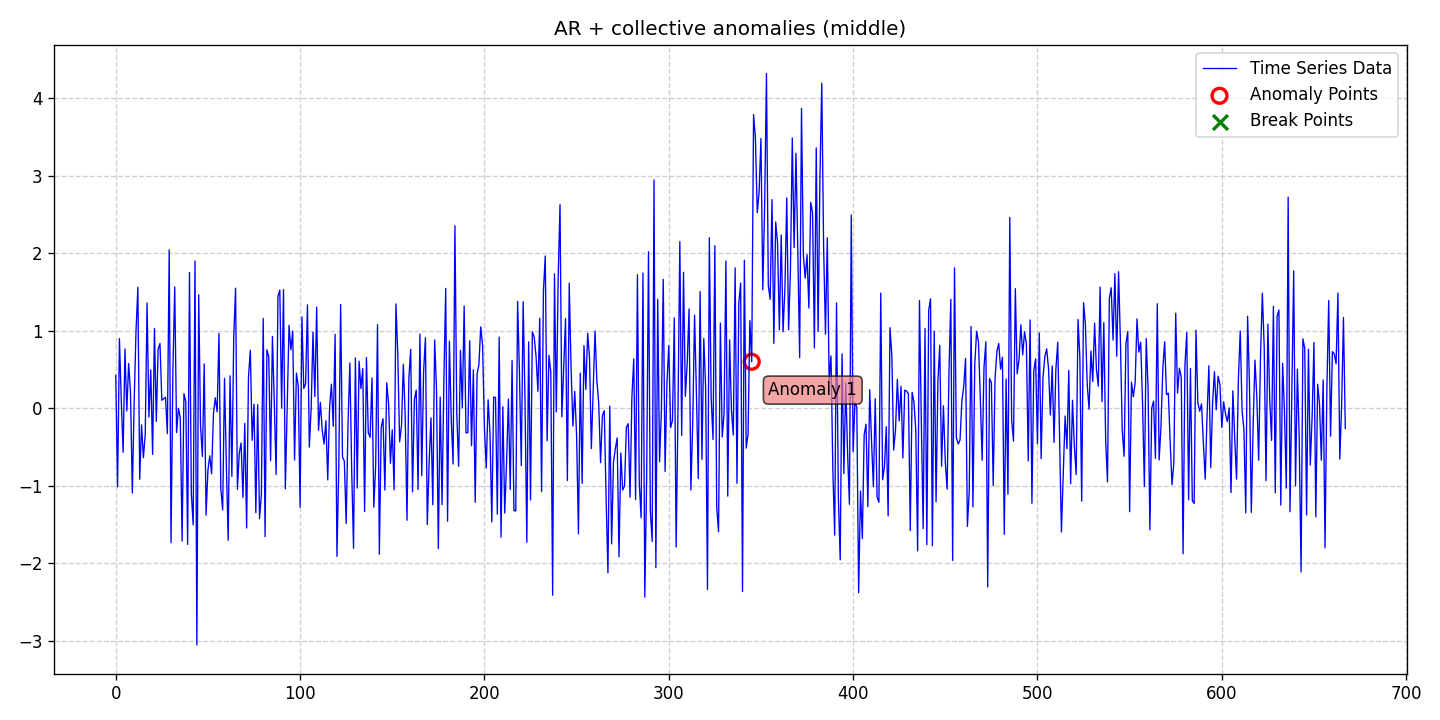

Source data for this figure (header and first rows):
date, data, stationary, det_lin_up, det_lin_down, det_quad, det_cubic, det_exp, det_damped, stoc_trend, volatility, single_seas, multiple_seas, point_anom_single, point_anom_multi, collect_anom, context_anom, mean_shift, var_shift, trend_shift, point_anom_count, point_anom_location, point_anom_point, collect_anom_count
2020-01-01, 0.4239, 0, 0, 0, 0, 0, 0, 0, 0, 0, 0, 0, 0, 0, 1, 0, 0, 0, 0, 0, none, , 1
2020-01-02, -1.015, 0, 0, 0, 0, 0, 0, 0, 0, 0, 0, 0, 0, 0, 1, 0, 0, 0, 0, 0, none, , 1
2020-01-03, 0.8986, 0, 0, 0, 0, 0, 0, 0, 0, 0, 0, 0, 0, 0, 1, 0, 0, 0, 0, 0, none, , 1
2020-01-04, 0.1006, 0, 0, 0, 0, 0, 0, 0, 0, 0, 0, 0, 0, 0, 1, 0, 0, 0, 0, 0, none, , 1
2020-01-05, -0.5703, 0, 0, 0, 0, 0, 0, 0, 0, 0, 0, 0, 0, 0, 1, 0, 0, 0, 0, 0, none, , 1
2020-01-06, 0.7639, 0, 0, 0, 0, 0, 0, 0, 0, 0, 0, 0, 0, 0, 1, 0, 0, 0, 0, 0, none, , 1
2020-01-07, -0.03588, 0, 0, 0, 0, 0, 0, 0, 0, 0, 0, 0, 0, 0, 1, 0, 0, 0, 0, 0, none, , 1
2020-01-08, 0.5764, 0, 0, 0, 0, 0, 0, 0, 0, 0, 0, 0, 0, 0, 1, 0, 0, 0, 0, 0, none, , 1
2020-01-09, 0.2053, 0, 0, 0, 0, 0, 0, 0, 0, 0, 0, 0, 0, 0, 1, 0, 0, 0, 0, 0, none, , 1
2020-01-10, -1.096, 0, 0, 0, 0, 0, 0, 0, 0, 0, 0, 0, 0, 0, 1, 0, 0, 0, 0, 0, none, , 1
2020-01-11, 0.09175, 0, 0, 0, 0, 0, 0, 0, 0, 0, 0, 0, 0, 0, 1, 0, 0, 0, 0, 0, none, , 1
2020-01-12, 0.9987, 0, 0, 0, 0, 0, 0, 0, 0, 0, 0, 0, 0, 0, 1, 0, 0, 0, 0, 0, none, , 1
2020-01-13, 1.561, 0, 0, 0, 0, 0, 0, 0, 0, 0, 0, 0, 0, 0, 1, 0, 0, 0, 0, 0, none, , 1
2020-01-14, -0.9162, 0, 0, 0, 0, 0, 0, 0, 0, 0, 0, 0, 0, 0, 1, 0, 0, 0, 0, 0, none, , 1
2020-01-15, -0.2156, 0, 0, 0, 0, 0, 0, 0, 0, 0, 0, 0, 0, 0, 1, 0, 0, 0, 0, 0, none, , 1
2020-01-16, -0.6401, 0, 0, 0, 0, 0, 0, 0, 0, 0, 0, 0, 0, 0, 1, 0, 0, 0, 0, 0, none, , 1
2020-01-17, -0.3345, 0, 0, 0, 0, 0, 0, 0, 0, 0, 0, 0, 0, 0, 1, 0, 0, 0, 0, 0, none, , 1
2020-01-18, 1.358, 0, 0, 0, 0, 0, 0, 0, 0, 0, 0, 0, 0, 0, 1, 0, 0, 0, 0, 0, none, , 1
2020-01-19, -0.1155, 0, 0, 0, 0, 0, 0, 0, 0, 0, 0, 0, 0, 0, 1, 0, 0, 0, 0, 0, none, , 1
2020-01-20, 0.4952, 0, 0, 0, 0, 0, 0, 0, 0, 0, 0, 0, 0, 0, 1, 0, 0, 0, 0, 0, none, , 1
2020-01-21, -0.5962, 0, 0, 0, 0, 0, 0, 0, 0, 0, 0, 0, 0, 0, 1, 0, 0, 0, 0, 0, none, , 1
2020-01-22, 1.03, 0, 0, 0, 0, 0, 0, 0, 0, 0, 0, 0, 0, 0, 1, 0, 0, 0, 0, 0, none, , 1
2020-01-23, -0.1714, 0, 0, 0, 0, 0, 0, 0, 0, 0, 0, 0, 0, 0, 1, 0, 0, 0, 0, 0, none, , 1
2020-01-24, 0.7614, 0, 0, 0, 0, 0, 0, 0, 0, 0, 0, 0, 0, 0, 1, 0, 0, 0, 0, 0, none, , 1
2020-01-25, 0.836, 0, 0, 0, 0, 0, 0, 0, 0, 0, 0, 0, 0, 0, 1, 0, 0, 0, 0, 0, none, , 1
2020-01-26, 0.1015, 0, 0, 0, 0, 0, 0, 0, 0, 0, 0, 0, 0, 0, 1, 0, 0, 0, 0, 0, none, , 1
2020-01-27, 0.1222, 0, 0, 0, 0, 0, 0, 0, 0, 0, 0, 0, 0, 0, 1, 0, 0, 0, 0, 0, none, , 1
2020-01-28, 0.1406, 0, 0, 0, 0, 0, 0, 0, 0, 0, 0, 0, 0, 0, 1, 0, 0, 0, 0, 0, none, , 1
2020-01-29, -0.3282, 0, 0, 0, 0, 0, 0, 0, 0, 0, 0, 0, 0, 0, 1, 0, 0, 0, 0, 0, none, , 1
2020-01-30, 2.044, 0, 0, 0, 0, 0, 0, 0, 0, 0, 0, 0, 0, 0, 1, 0, 0, 0, 0, 0, none, , 1
2020-01-31, -1.738, 0, 0, 0, 0, 0, 0, 0, 0, 0, 0, 0, 0, 0, 1, 0, 0, 0, 0, 0, none, , 1
2020-02-01, 0.4921, 0, 0, 0, 0, 0, 0, 0, 0, 0, 0, 0, 0, 0, 1, 0, 0, 0, 0, 0, none, , 1
2020-02-02, 1.564, 0, 0, 0, 0, 0, 0, 0, 0, 0, 0, 0, 0, 0, 1, 0, 0, 0, 0, 0, none, , 1
2020-02-03, -0.3136, 0, 0, 0, 0, 0, 0, 0, 0, 0, 0, 0, 0, 0, 1, 0, 0, 0, 0, 0, none, , 1
2020-02-04, -0.00305, 0, 0, 0, 0, 0, 0, 0, 0, 0, 0, 0, 0, 0, 1, 0, 0, 0, 0, 0, none, , 1
2020-02-05, -0.1233, 0, 0, 0, 0, 0, 0, 0, 0, 0, 0, 0, 0, 0, 1, 0, 0, 0, 0, 0, none, , 1
2020-02-06, -1.716, 0, 0, 0, 0, 0, 0, 0, 0, 0, 0, 0, 0, 0, 1, 0, 0, 0, 0, 0, none, , 1
2020-02-07, 0.1869, 0, 0, 0, 0, 0, 0, 0, 0, 0, 0, 0, 0, 0, 1, 0, 0, 0, 0, 0, none, , 1
2020-02-08, 0.08305, 0, 0, 0, 0, 0, 0, 0, 0, 0, 0, 0, 0, 0, 1, 0, 0, 0, 0, 0, none, , 1
2020-02-09, -1.759, 0, 0, 0, 0, 0, 0, 0, 0, 0, 0, 0, 0, 0, 1, 0, 0, 0, 0, 0, none, , 1
2020-02-10, 1.751, 0, 0, 0, 0, 0, 0, 0, 0, 0, 0, 0, 0, 0, 1, 0, 0, 0, 0, 0, none, , 1
2020-02-11, -1.1, 0, 0, 0, 0, 0, 0, 0, 0, 0, 0, 0, 0, 0, 1, 0, 0, 0, 0, 0, none, , 1
2020-02-12, -1.506, 0, 0, 0, 0, 0, 0, 0, 0, 0, 0, 0, 0, 0, 1, 0, 0, 0, 0, 0, none, , 1
2020-02-13, 1.899, 0, 0, 0, 0, 0, 0, 0, 0, 0, 0, 0, 0, 0, 1, 0, 0, 0, 0, 0, none, , 1
2020-02-14, -3.057, 0, 0, 0, 0, 0, 0, 0, 0, 0, 0, 0, 0, 0, 1, 0, 0, 0, 0, 0, none, , 1
2020-02-15, 1.465, 0, 0, 0, 0, 0, 0, 0, 0, 0, 0, 0, 0, 0, 1, 0, 0, 0, 0, 0, none, , 1
2020-02-16, -0.2333, 0, 0, 0, 0, 0, 0, 0, 0, 0, 0, 0, 0, 0, 1, 0, 0, 0, 0, 0, none, , 1
2020-02-17, -0.6224, 0, 0, 0, 0, 0, 0, 0, 0, 0, 0, 0, 0, 0, 1, 0, 0, 0, 0, 0, none, , 1
2020-02-18, 0.5711, 0, 0, 0, 0, 0, 0, 0, 0, 0, 0, 0, 0, 0, 1, 0, 0, 0, 0, 0, none, , 1
2020-02-19, -1.382, 0, 0, 0, 0, 0, 0, 0, 0, 0, 0, 0, 0, 0, 1, 0, 0, 0, 0, 0, none, , 1
2020-02-20, -0.801, 0, 0, 0, 0, 0, 0, 0, 0, 0, 0, 0, 0, 0, 1, 0, 0, 0, 0, 0, none, , 1
2020-02-21, -0.6152, 0, 0, 0, 0, 0, 0, 0, 0, 0, 0, 0, 0, 0, 1, 0, 0, 0, 0, 0, none, , 1
2020-02-22, -0.8459, 0, 0, 0, 0, 0, 0, 0, 0, 0, 0, 0, 0, 0, 1, 0, 0, 0, 0, 0, none, , 1
2020-02-23, -0.07463, 0, 0, 0, 0, 0, 0, 0, 0, 0, 0, 0, 0, 0, 1, 0, 0, 0, 0, 0, none, , 1
2020-02-24, 0.1345, 0, 0, 0, 0, 0, 0, 0, 0, 0, 0, 0, 0, 0, 1, 0, 0, 0, 0, 0, none, , 1
2020-02-25, -0.04823, 0, 0, 0, 0, 0, 0, 0, 0, 0, 0, 0, 0, 0, 1, 0, 0, 0, 0, 0, none, , 1
2020-02-26, 0.9655, 0, 0, 0, 0, 0, 0, 0, 0, 0, 0, 0, 0, 0, 1, 0, 0, 0, 0, 0, none, , 1
2020-02-27, -1.04, 0, 0, 0, 0, 0, 0, 0, 0, 0, 0, 0, 0, 0, 1, 0, 0, 0, 0, 0, none, , 1
2020-02-28, -1.314, 0, 0, 0, 0, 0, 0, 0, 0, 0, 0, 0, 0, 0, 1, 0, 0, 0, 0, 0, none, , 1
2020-02-29, 0.3853, 0, 0, 0, 0, 0, 0, 0, 0, 0, 0, 0, 0, 0, 1, 0, 0, 0, 0, 0, none, , 1
... 608 more rows
